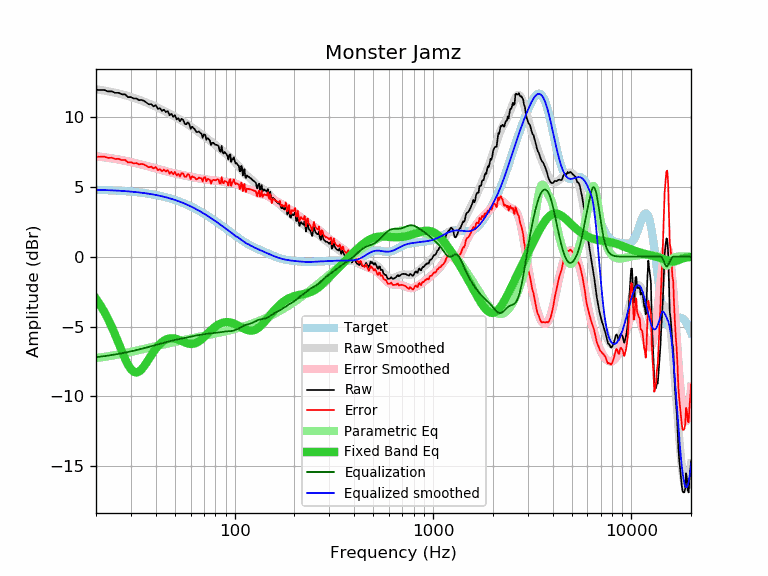

The file beside this chart, header and first rows:
frequency, raw, error, smoothed, error_smoothed, equalization, parametric_eq, equalized_raw, equalized_smoothed, target
20, 11.95, 7.16, 11.99, 7.20, -7.20, -3.01, 4.75, 4.79, 4.79
21, 11.94, 7.16, 11.95, 7.16, -7.16, -3.46, 4.78, 4.78, 4.78
22, 11.94, 7.17, 11.90, 7.12, -7.12, -3.94, 4.82, 4.77, 4.77
23, 11.84, 7.08, 11.85, 7.09, -7.09, -4.47, 4.76, 4.76, 4.76
24, 11.84, 7.09, 11.80, 7.04, -7.04, -5.03, 4.80, 4.75, 4.75
25, 11.74, 7.00, 11.74, 7.00, -7.00, -5.61, 4.74, 4.74, 4.74
26, 11.74, 7.01, 11.69, 6.96, -6.96, -6.20, 4.78, 4.73, 4.73
27, 11.63, 6.92, 11.63, 6.92, -6.92, -6.77, 4.71, 4.71, 4.71
28, 11.63, 6.93, 11.57, 6.87, -6.87, -7.30, 4.76, 4.70, 4.70
29, 11.43, 6.75, 11.51, 6.83, -6.83, -7.74, 4.60, 4.68, 4.68
30, 11.43, 6.77, 11.44, 6.78, -6.78, -8.06, 4.65, 4.66, 4.66
31, 11.33, 6.69, 11.38, 6.73, -6.73, -8.25, 4.60, 4.64, 4.64
32, 11.33, 6.71, 11.31, 6.69, -6.69, -8.30, 4.64, 4.62, 4.62
33, 11.21, 6.61, 11.24, 6.64, -6.64, -8.23, 4.57, 4.60, 4.60
34, 11.23, 6.65, 11.18, 6.59, -6.59, -8.06, 4.64, 4.58, 4.58
35, 11.15, 6.59, 11.11, 6.55, -6.55, -7.84, 4.60, 4.56, 4.56
36, 11.03, 6.50, 11.04, 6.50, -6.50, -7.58, 4.53, 4.53, 4.53
37, 10.91, 6.40, 10.97, 6.46, -6.46, -7.31, 4.45, 4.51, 4.51
38, 10.93, 6.45, 10.89, 6.41, -6.41, -7.05, 4.52, 4.48, 4.48
39, 10.77, 6.32, 10.82, 6.37, -6.37, -6.81, 4.40, 4.45, 4.45
40, 10.85, 6.43, 10.75, 6.33, -6.33, -6.60, 4.52, 4.42, 4.42
41, 10.59, 6.20, 10.68, 6.28, -6.28, -6.41, 4.31, 4.39, 4.39
42, 10.63, 6.27, 10.60, 6.24, -6.24, -6.25, 4.39, 4.36, 4.36
43, 10.45, 6.12, 10.53, 6.20, -6.20, -6.12, 4.25, 4.33, 4.33
44, 10.53, 6.24, 10.46, 6.16, -6.16, -6.01, 4.37, 4.29, 4.29
45, 10.36, 6.10, 10.38, 6.13, -6.13, -5.94, 4.24, 4.26, 4.26
46, 10.43, 6.21, 10.31, 6.09, -6.09, -5.89, 4.34, 4.22, 4.22
47, 10.13, 5.95, 10.24, 6.05, -6.05, -5.86, 4.08, 4.19, 4.19
48, 10.23, 6.08, 10.17, 6.02, -6.02, -5.84, 4.21, 4.15, 4.15
49, 10.01, 5.90, 10.10, 5.99, -5.99, -5.85, 4.02, 4.11, 4.11
50, 10.14, 6.07, 10.03, 5.96, -5.96, -5.87, 4.18, 4.07, 4.07
51, 9.83, 5.81, 9.96, 5.94, -5.94, -5.90, 3.89, 4.02, 4.02
52, 9.92, 5.94, 9.89, 5.91, -5.91, -5.94, 4.01, 3.98, 3.98
53, 9.69, 5.75, 9.83, 5.89, -5.89, -5.99, 3.80, 3.94, 3.94
54, 9.88, 5.99, 9.76, 5.86, -5.86, -6.04, 4.02, 3.89, 3.89
55, 9.80, 5.95, 9.69, 5.84, -5.84, -6.09, 3.96, 3.85, 3.85
56, 9.52, 5.72, 9.62, 5.82, -5.82, -6.14, 3.70, 3.80, 3.80
57, 9.48, 5.73, 9.55, 5.80, -5.80, -6.18, 3.69, 3.75, 3.76
58, 9.62, 5.91, 9.48, 5.77, -5.77, -6.21, 3.85, 3.71, 3.71
59, 9.52, 5.86, 9.41, 5.75, -5.75, -6.23, 3.77, 3.66, 3.66
60, 9.16, 5.55, 9.34, 5.73, -5.73, -6.25, 3.43, 3.61, 3.61
61, 9.32, 5.76, 9.26, 5.71, -5.71, -6.25, 3.62, 3.56, 3.56
62, 9.21, 5.70, 9.19, 5.68, -5.68, -6.23, 3.53, 3.51, 3.51
63, 9.12, 5.66, 9.12, 5.66, -5.66, -6.21, 3.46, 3.46, 3.46
64, 8.94, 5.54, 9.05, 5.64, -5.64, -6.17, 3.30, 3.41, 3.41
65, 8.93, 5.58, 8.98, 5.63, -5.63, -6.12, 3.30, 3.35, 3.35
66, 8.97, 5.67, 8.91, 5.61, -5.61, -6.06, 3.36, 3.30, 3.30
67, 8.87, 5.62, 8.84, 5.59, -5.59, -6.00, 3.28, 3.25, 3.25
68, 8.82, 5.63, 8.77, 5.58, -5.58, -5.92, 3.24, 3.19, 3.19
69, 8.52, 5.38, 8.71, 5.57, -5.57, -5.85, 2.96, 3.14, 3.14
70, 8.76, 5.67, 8.64, 5.55, -5.55, -5.76, 3.21, 3.09, 3.09
71, 8.74, 5.71, 8.57, 5.54, -5.54, -5.68, 3.20, 3.03, 3.03
72, 8.38, 5.40, 8.51, 5.53, -5.53, -5.60, 2.85, 2.98, 2.98
73, 8.50, 5.58, 8.44, 5.51, -5.51, -5.51, 2.99, 2.93, 2.93
74, 8.42, 5.55, 8.37, 5.50, -5.50, -5.43, 2.92, 2.87, 2.87
75, 8.32, 5.50, 8.31, 5.49, -5.49, -5.35, 2.83, 2.82, 2.82
76, 7.99, 5.23, 8.25, 5.49, -5.49, -5.27, 2.51, 2.76, 2.76
77, 8.16, 5.45, 8.19, 5.48, -5.48, -5.20, 2.68, 2.71, 2.71
78, 8.16, 5.51, 8.13, 5.47, -5.47, -5.13, 2.69, 2.65, 2.65
79, 8.09, 5.49, 8.06, 5.46, -5.46, -5.06, 2.63, 2.60, 2.60
... 553 more rows
